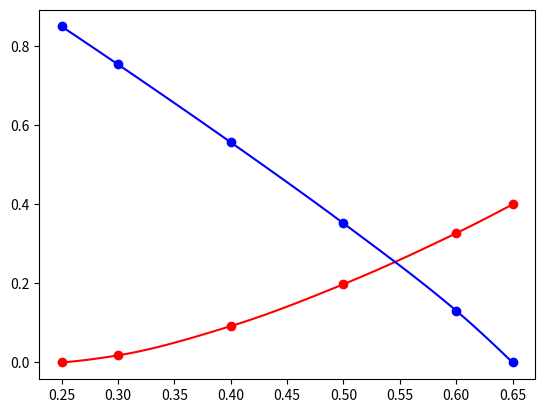

This figure's Python source:
from typing import Union, Literal

import numpy as np
import pandas as pd

from scipy import interpolate

ArrayLike = Union[list[float], np.ndarray, pd.Series]

class Interpolator:
    """
    Interpolates two-phase relative permeability data.

    The class accepts either a pandas DataFrame or separate array-like inputs
    for saturation, wetting-phase relative permeability, and oil/non-wetting
    relative permeability.

    Parameters
    ----------
    data : pandas.DataFrame, optional
        DataFrame containing saturation and relative permeability data.
    Sw_array : array-like, optional
        Known wetting-phase saturation values.
    krw_array : array-like, optional
        Known wetting-phase relative permeability values.
    kro_array : array-like, optional
        Known oil/non-wetting-phase relative permeability values.
    Sw_col : str, default="Sw"
        Column name for wetting-phase saturation if `data` is provided.
    krw_col : str, default="krw"
        Column name for wetting-phase relative permeability if `data` is provided.
    kro_col : str, default="kro"
        Column name for oil/non-wetting-phase relative permeability if `data` is provided.

    method : {"spline", "pchip"}, default="pchip"
        Interpolation method. ``pchip`` is usually safer for relative permeability
        because it reduces non-physical oscillations.
    spline_order : int, default=3
        Degree of the spline. Use 1 for linear, 2 for quadratic, 3 for cubic.
    smoothing : float, default=0
        Smoothing factor. Use 0 to interpolate exactly through the data points.
        This option is used only when ``method="spline"``.
    clip : bool, default=True
        If True, clip interpolated or extrapolated relative permeability values
        to the interval [0, 1]. Saturation inputs are not clipped.

    Notes
    -----
    Input data are sorted internally by saturation. Duplicate saturation values
    are rejected. Both interpolation methods extrapolate outside the provided
    saturation range; use ``clip=True`` to keep extrapolated relative
    permeability values inside physical bounds.
    
    """

    def __init__(
        self,
        *args,
        data: pd.DataFrame | None = None,
        Sw_col: str = "Sw",
        krw_col: str = "krw",
        kro_col: str = "kro",
        Sw_array: ArrayLike | None = None,
        krw_array: ArrayLike | None = None,
        kro_array: ArrayLike | None = None,
        method: Literal["spline", "pchip"] = "pchip",
        spline_order: int = 3,
        smoothing: float = 0.0,
        clip: bool = True,
    ):
        
        if len(args) == 1:
            if data is not None:
                raise ValueError(
                    "Ambiguous input. Do not provide both a positional input "
                    "and keyword input such as `data`."
                )
            if isinstance(args[0], pd.DataFrame):
                data = args[0]
            else:
                raise ValueError(
                    "Invalid positional argument. Expected a pandas DataFrame. "
                    "For all other inputs, please use keyword arguments."
                )
        elif len(args) > 1:
            raise ValueError(
                "Too many positional arguments were provided. Expected at most one "
                "positional argument, such as a pandas DataFrame. For all other inputs, "
                "please use keyword arguments."
            )

        self.method = method
        self.spline_order = spline_order
        self.smoothing = smoothing
        self.clip = clip

        if data is not None:
            self._load_from_dataframe(
                data=data,
                Sw_col=Sw_col,
                krw_col=krw_col,
                kro_col=kro_col,
            )
        else:
            self._load_from_arrays(
                Sw_array=Sw_array,
                krw_array=krw_array,
                kro_array=kro_array,
            )

        self._validate_array_shapes()
        self._prepare_data()
        self._validate_inputs()
        self._fit()

    def _load_from_dataframe(
        self,
        data: pd.DataFrame,
        Sw_col: str,
        krw_col: str,
        kro_col: str,
    ):
        """Load interpolation data from a pandas DataFrame."""

        required_columns = [Sw_col, krw_col, kro_col]

        missing_columns = [
            col for col in required_columns if col not in data.columns
        ]

        if missing_columns:
            raise ValueError(
                f"Missing columns in DataFrame: {missing_columns}"
            )

        df = data[required_columns].copy()
        df = df.dropna()
        df = df.sort_values(by=Sw_col)

        self.Sw_array = df[Sw_col].to_numpy(dtype=float)
        self.krw_array = df[krw_col].to_numpy(dtype=float)
        self.kro_array = df[kro_col].to_numpy(dtype=float)

    def _load_from_arrays(
        self,
        Sw_array: ArrayLike | None,
        krw_array: ArrayLike | None,
        kro_array: ArrayLike | None,
    ) -> None:
        """Load interpolation data from separate array-like inputs."""

        if Sw_array is None or krw_array is None or kro_array is None:
            raise ValueError(
                "Provide either a DataFrame using `data`, or provide "
                "`Sw_array`, `krw_array`, and `kro_array`."
            )

        self.Sw_array = np.asarray(Sw_array, dtype=float)
        self.krw_array = np.asarray(krw_array, dtype=float)
        self.kro_array = np.asarray(kro_array, dtype=float)

    def _prepare_data(self) -> None:
        """Sort data by saturation."""

        order = np.argsort(self.Sw_array)

        self.Sw_array = self.Sw_array[order]
        self.krw_array = self.krw_array[order]
        self.kro_array = self.kro_array[order]

    def _validate_array_shapes(self) -> None:
        """Validate array dimensions before sorting."""

        if self.Sw_array.ndim != 1:
            raise ValueError("Sw_array must be one-dimensional.")

        if self.krw_array.ndim != 1 or self.kro_array.ndim != 1:
            raise ValueError("krw_array and kro_array must be one-dimensional.")

    def _validate_inputs(self):
        """Validate input data before interpolation."""

        if self.method not in {"spline", "pchip"}:
            raise ValueError("method must be either 'spline' or 'pchip'.")

        if not (
            len(self.Sw_array) == len(self.krw_array) == len(self.kro_array)
        ):
            raise ValueError(
                "Sw_array, krw_array, and kro_array must have the same length."
            )
        
        if len(self.Sw_array) < 2:
            raise ValueError("At least two data points are required.")
        
        if not (
            np.all(np.isfinite(self.Sw_array))
            and np.all(np.isfinite(self.krw_array))
            and np.all(np.isfinite(self.kro_array))
        ):
            raise ValueError(
                "Input data must contain only finite numeric values."
            )
        
        if np.any(np.diff(self.Sw_array) <= 0):
            raise ValueError(
                "Sw_array must be strictly increasing after sorting. "
                "Check for duplicate saturation values."
            )
        
        if self.method == "spline":
            if not 1 <= self.spline_order <= 5:
                raise ValueError("spline_order must be between 1 and 5.")

            if len(self.Sw_array) < self.spline_order + 1:
                raise ValueError(
                    f"At least {self.spline_order + 1} data points are required "
                    f"for spline_order={self.spline_order}."
                )

    def _fit(self):
        """Fit spline functions for krw and kro."""

        if self.method == "pchip":
            self._krw_interp = interpolate.PchipInterpolator(
                self.Sw_array,
                self.krw_array,
                extrapolate=True,
            )

            self._kro_interp = interpolate.PchipInterpolator(
                self.Sw_array,
                self.kro_array,
                extrapolate=True,
            )

        else:
            self._krw_interp = interpolate.splrep(
                self.Sw_array,
                self.krw_array,
                s=self.smoothing,
                k=self.spline_order,
            )

            self._kro_interp = interpolate.splrep(
                self.Sw_array,
                self.kro_array,
                s=self.smoothing,
                k=self.spline_order,
            )

    def get(self, Sw_new):
        """
        Return interpolated krw and kro values at new saturation values.

        Parameters
        ----------
        Sw_new : float or array-like
            Saturation value or values where relative permeability
            should be interpolated.

        Returns
        -------
        krw_new : float or ndarray
            Interpolated wetting-phase relative permeability.
        kro_new : float or ndarray
            Interpolated oil/non-wetting-phase relative permeability.
        """
        scalar_input = np.isscalar(Sw_new)
        Sw_new = np.asarray(Sw_new, dtype=float)

        if self.method == "pchip":
            krw_new = self._krw_interp(Sw_new)
            kro_new = self._kro_interp(Sw_new)
        else:
            krw_new = interpolate.splev(Sw_new, self._krw_interp, der=0)
            kro_new = interpolate.splev(Sw_new, self._kro_interp, der=0)

        if self.clip:
            krw_new = np.clip(krw_new, 0.0, 1.0)
            kro_new = np.clip(kro_new, 0.0, 1.0)
        
        if scalar_input:
            return float(krw_new), float(kro_new)

        return krw_new, kro_new
    
if __name__ == "__main__":

    import matplotlib.pyplot as plt

    df = pd.DataFrame(
        {
            "Sw": [0.25, 0.30, 0.40, 0.50, 0.60, 0.65],
            "Krw": [0.000, 0.018, 0.092, 0.198, 0.327, 0.400],
            "Kro": [0.850, 0.754, 0.557, 0.352, 0.131, 0.000],
        }
    )

    relperm = Interpolator(
        data=df,
        Sw_col="Sw",
        krw_col="Krw",
        kro_col="Kro",
    )

    krw, kro = relperm.get(0.45)

    print(f"Interpolated krw at Sw=0.45: {krw:.4f}")
    print(f"Interpolated kro at Sw=0.45: {kro:.4f}")

    Sw_array = [0.25, 0.30, 0.40, 0.50, 0.60, 0.65]
    krw_array = [0.00, 0.018, 0.092, 0.198, 0.327, 0.40]
    kro_array = [0.85, 0.754, 0.557, 0.352, 0.131, 0.00]

    relperm = Interpolator(Sw_array=Sw_array, krw_array=krw_array, kro_array=kro_array)

    Sw_new = np.linspace(0.25, 0.65, 100)

    krw_new, kro_new = relperm.get(Sw_new)

    plt.plot(Sw_array, krw_array, 'ro', label='Data (krw)')
    plt.plot(Sw_array, kro_array, 'bo', label='Data (kro)')
    plt.plot(Sw_new, krw_new, 'r-', label='Spline (krw)')
    plt.plot(Sw_new, kro_new, 'b-', label='Spline (kro)')
    
    plt.show()
